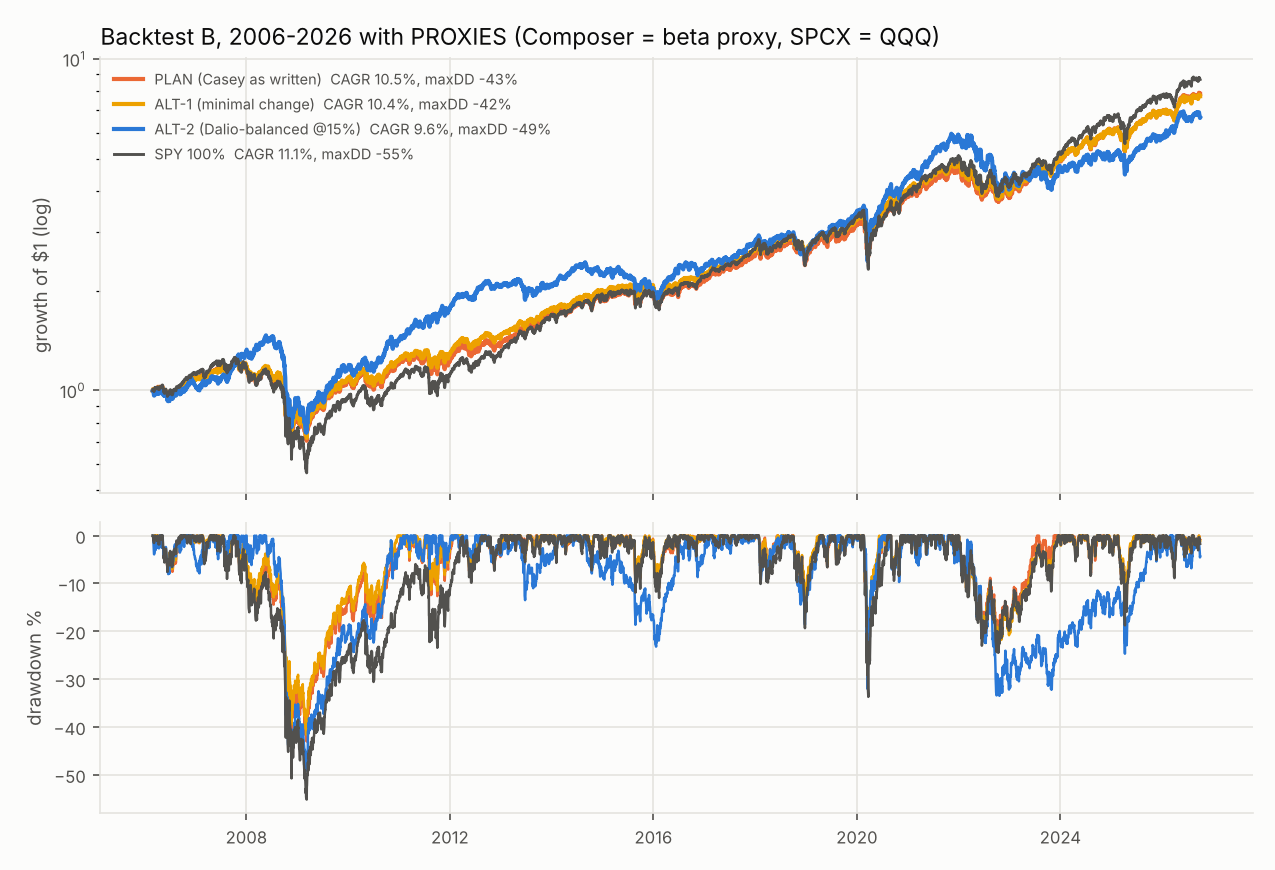

Data behind this chart, as committed beside it:
date, series, equity, drawdown
2006-02-28, PLAN, 0.9996, 0.0
2006-03-01, PLAN, 1.008, 0.0
2006-03-02, PLAN, 1.008, 0.0
2006-03-03, PLAN, 1.005, -0.0036
2006-03-06, PLAN, 1, -0.008255
2006-03-07, PLAN, 0.9973, -0.01098
2006-03-08, PLAN, 0.9982, -0.01002
2006-03-09, PLAN, 0.9928, -0.01547
2006-03-10, PLAN, 0.9969, -0.01132
2006-03-13, PLAN, 0.9989, -0.009391
2006-03-14, PLAN, 1.009, 0.0
2006-03-15, PLAN, 1.014, 0.0
2006-03-16, PLAN, 1.012, -0.002057
2006-03-17, PLAN, 1.013, -0.0007815
2006-03-20, PLAN, 1.013, -0.0007296
2006-03-21, PLAN, 1.007, -0.006711
2006-03-22, PLAN, 1.01, -0.003455
2006-03-23, PLAN, 1.008, -0.005035
2006-03-24, PLAN, 1.01, -0.003156
2006-03-27, PLAN, 1.01, -0.003503
2006-03-28, PLAN, 1.006, -0.007069
2006-03-29, PLAN, 1.016, 0.0
2006-03-30, PLAN, 1.016, 0.0
2006-03-31, PLAN, 1.015, -0.0008855
2006-04-03, PLAN, 1.015, -0.0006717
2006-04-04, PLAN, 1.02, 0.0
2006-04-05, PLAN, 1.025, 0.0
2006-04-06, PLAN, 1.025, 0.0
2006-04-07, PLAN, 1.018, -0.00719
2006-04-10, PLAN, 1.018, -0.006881
2006-04-11, PLAN, 1.012, -0.01291
2006-04-12, PLAN, 1.013, -0.01204
2006-04-13, PLAN, 1.014, -0.011
2006-04-17, PLAN, 1.01, -0.01462
2006-04-18, PLAN, 1.024, -0.001841
2006-04-19, PLAN, 1.026, 0.0
2006-04-20, PLAN, 1.025, -0.0005532
2006-04-21, PLAN, 1.021, -0.00451
2006-04-24, PLAN, 1.02, -0.005608
2006-04-25, PLAN, 1.018, -0.007834
2006-04-26, PLAN, 1.018, -0.007858
2006-04-27, PLAN, 1.023, -0.002793
2006-04-28, PLAN, 1.021, -0.004712
2006-05-01, PLAN, 1.015, -0.01098
2006-05-02, PLAN, 1.019, -0.007094
2006-05-03, PLAN, 1.017, -0.009168
2006-05-04, PLAN, 1.021, -0.005093
2006-05-05, PLAN, 1.027, 0.0
2006-05-08, PLAN, 1.027, -6.46953619465318e-05
2006-05-09, PLAN, 1.027, -0.0005075
2006-05-10, PLAN, 1.024, -0.003513
2006-05-11, PLAN, 1.011, -0.01576
2006-05-12, PLAN, 1.001, -0.02531
2006-05-15, PLAN, 1.002, -0.02484
2006-05-16, PLAN, 0.9985, -0.02797
2006-05-17, PLAN, 0.9864, -0.03971
2006-05-18, PLAN, 0.982, -0.04396
2006-05-19, PLAN, 0.9872, -0.03889
2006-05-22, PLAN, 0.9812, -0.04478
2006-05-23, PLAN, 0.9751, -0.05069
... 20,660 more rows
